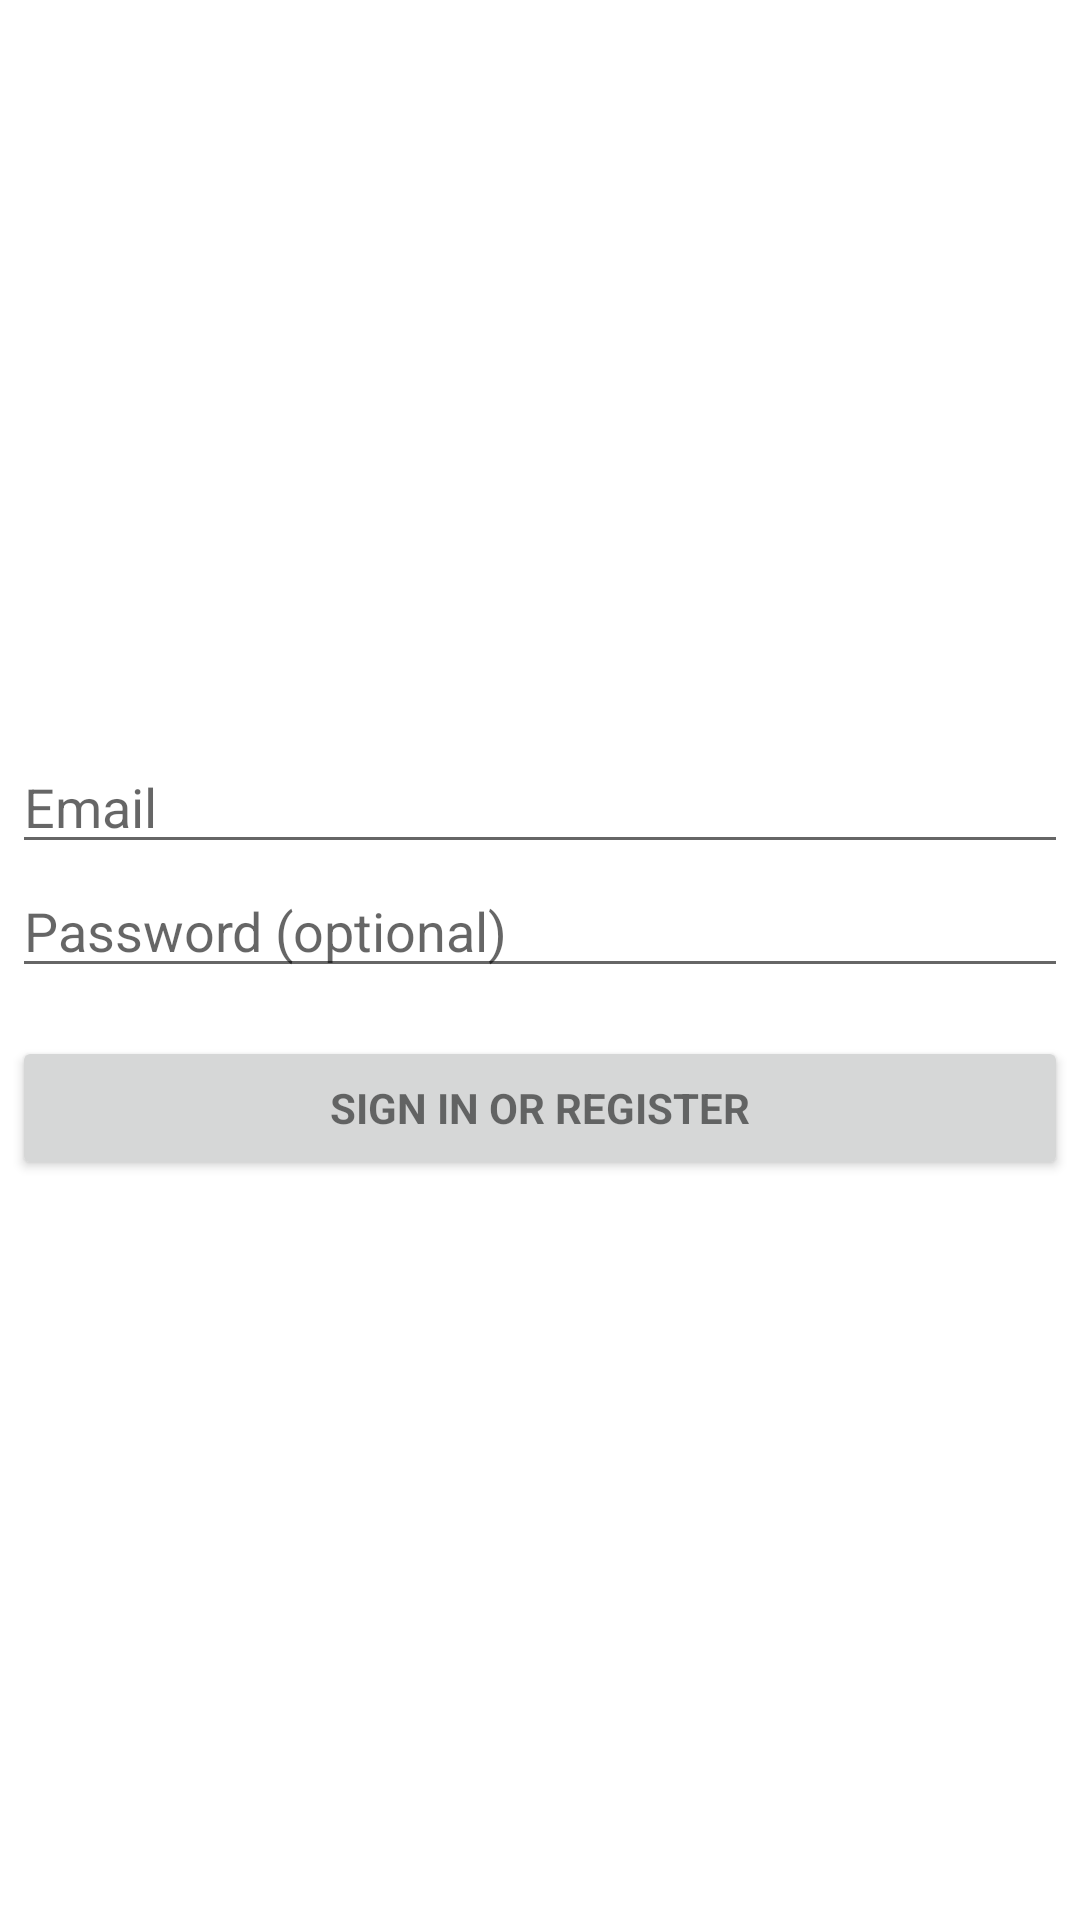

The Android layout XML behind this screen, and the referenced resources:
<!-- AndroidManifest.xml: application theme AppTheme -->
<!-- res/layout/activity_login.xml -->
<RelativeLayout xmlns:android="http://schemas.android.com/apk/res/android"
    xmlns:tools="http://schemas.android.com/tools"
    android:layout_width="match_parent"
    android:layout_height="match_parent"
    android:gravity="center_horizontal"
    android:orientation="vertical"
    android:paddingBottom="@dimen/activity_vertical_margin"
    android:paddingLeft="@dimen/activity_horizontal_margin"
    android:paddingRight="@dimen/activity_horizontal_margin"
    android:paddingTop="@dimen/activity_vertical_margin"
    tools:context="com.galleryapp.activities.LoginActivity">

    
    <ProgressBar
        android:id="@+id/login_progress"
        style="?android:attr/progressBarStyleLarge"
        android:layout_width="wrap_content"
        android:layout_height="wrap_content"
        android:layout_marginBottom="8dp"
        android:layout_centerInParent="true"
        android:visibility="gone" />

    <ScrollView
        android:id="@+id/login_form"
        android:layout_width="match_parent"
        android:layout_height="match_parent">

        <LinearLayout
            android:id="@+id/email_login_form"
            android:layout_width="match_parent"
            android:layout_height="wrap_content"
            android:layout_gravity="center"
            android:orientation="vertical">

            <AutoCompleteTextView
                android:id="@+id/email"
                android:layout_width="match_parent"
                android:layout_height="wrap_content"
                android:hint="@string/prompt_email"
                android:inputType="textEmailAddress"
                android:maxLines="1"
                android:singleLine="true" />

            <EditText
                android:id="@+id/password"
                android:layout_width="match_parent"
                android:layout_height="wrap_content"
                android:hint="@string/prompt_password"
                android:imeActionId="@+id/login"
                android:imeActionLabel="@string/action_sign_in_short"
                android:imeOptions="actionUnspecified"
                android:inputType="textPassword"
                android:maxLines="1"
                android:singleLine="true" />

            <Button
                android:id="@+id/email_sign_in_button"
                style="?android:textAppearanceSmall"
                android:layout_width="match_parent"
                android:layout_height="wrap_content"
                android:layout_marginTop="16dp"
                android:text="@string/action_sign_in"
                android:textStyle="bold" />

        </LinearLayout>
    </ScrollView>

</RelativeLayout>
<!-- resources referenced by this layout -->
<resources>
  <dimen name="activity_horizontal_margin">8dp</dimen>
  <dimen name="activity_vertical_margin">8dp</dimen>
  <string name="action_sign_in">Sign in or register</string>
  <string name="action_sign_in_short">Sign in</string>
  <string name="prompt_email">Email</string>
  <string name="prompt_password">Password (optional)</string>
</resources>
